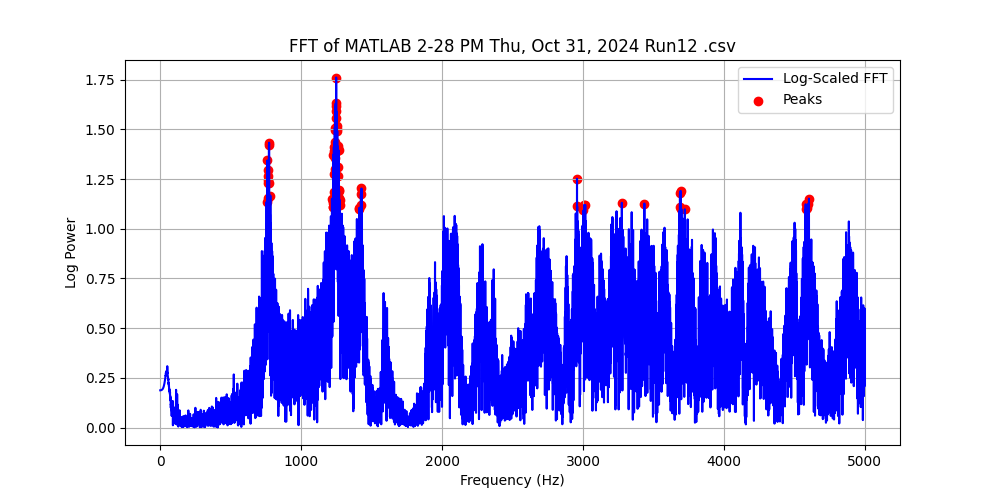

Source data for this figure (header and first rows):
Frequency (Hz), Power, Log Power
0.0, 0.5413, 0.1879
0.5, 0.5413, 0.1879
1.0, 0.5413, 0.1879
1.5, 0.5414, 0.1879
2.0, 0.5415, 0.1879
2.5, 0.5416, 0.188
3.0, 0.5417, 0.188
3.5, 0.5419, 0.1881
4.0, 0.5421, 0.1881
4.5, 0.5423, 0.1882
5.0, 0.5426, 0.1883
5.5, 0.5429, 0.1883
6.0, 0.5432, 0.1884
6.5, 0.5436, 0.1885
7.0, 0.5439, 0.1886
7.5, 0.5444, 0.1888
8.0, 0.5448, 0.1889
8.5, 0.5454, 0.189
9.0, 0.5459, 0.1892
9.5, 0.5465, 0.1894
10.0, 0.5472, 0.1895
10.5, 0.5479, 0.1897
11.0, 0.5486, 0.19
11.5, 0.5495, 0.1902
12.0, 0.5504, 0.1904
12.5, 0.5513, 0.1907
13.0, 0.5523, 0.191
13.5, 0.5534, 0.1913
14.0, 0.5546, 0.1916
14.5, 0.5559, 0.192
15.0, 0.5572, 0.1924
15.5, 0.5587, 0.1928
16.0, 0.5602, 0.1932
16.5, 0.5619, 0.1937
17.0, 0.5637, 0.1942
17.5, 0.5656, 0.1947
18.0, 0.5676, 0.1952
18.5, 0.5698, 0.1959
19.0, 0.5721, 0.1965
19.5, 0.5747, 0.1972
20.0, 0.5762, 0.1976
20.5, 0.5797, 0.1986
21.0, 0.5834, 0.1996
21.5, 0.5862, 0.2004
22.0, 0.5893, 0.2012
22.5, 0.5926, 0.2021
23.0, 0.596, 0.203
23.5, 0.6003, 0.2042
24.0, 0.6046, 0.2054
24.5, 0.6089, 0.2065
25.0, 0.6133, 0.2077
25.5, 0.6185, 0.2091
26.0, 0.6243, 0.2107
26.5, 0.6288, 0.2119
27.0, 0.6344, 0.2134
27.5, 0.64, 0.2149
28.0, 0.646, 0.2164
28.5, 0.6525, 0.2181
29.0, 0.6597, 0.22
29.5, 0.6656, 0.2216
... 9,940 more rows
